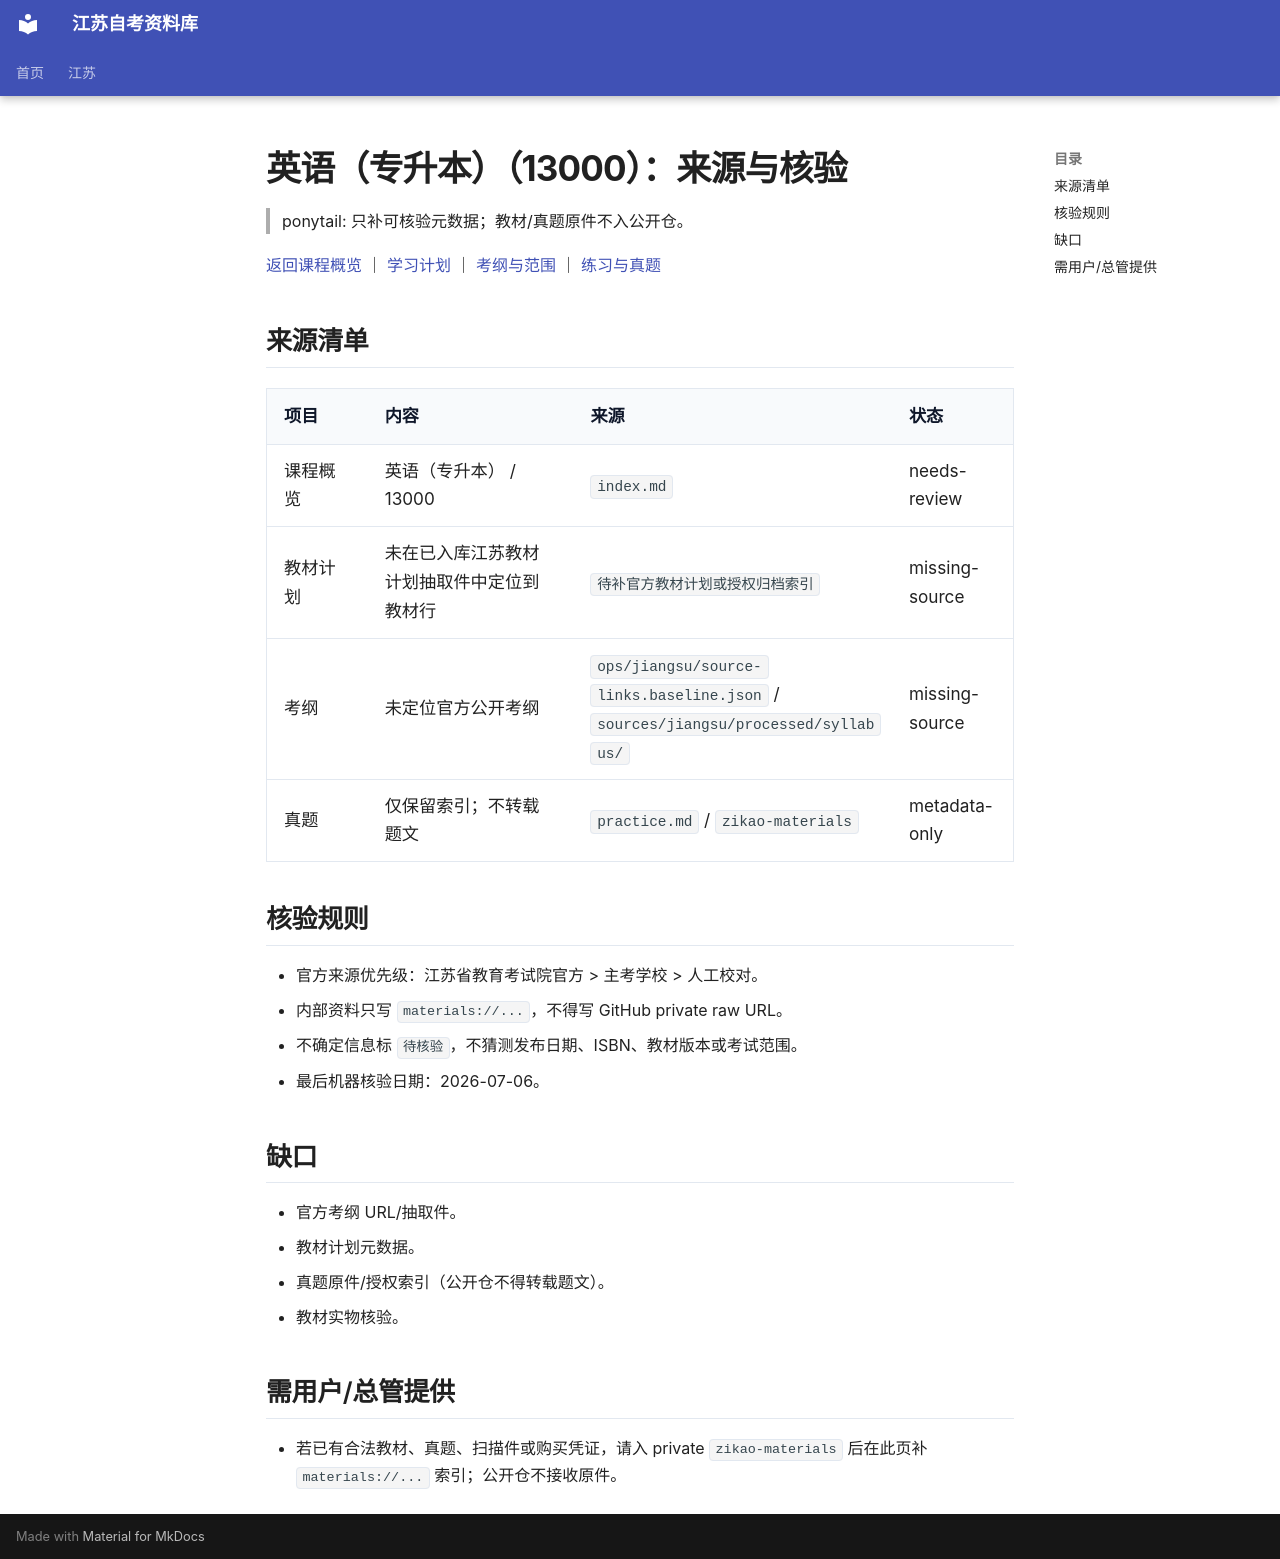

repository: SuperCatQR/jiangsu-zikao-aio · page: jiangsu/courses/13000/sources/index.html · generator: mkdocs

# 英语（专升本）（13000）：来源与核验

> ponytail: 只补可核验元数据；教材/真题原件不入公开仓。

[返回课程概览](index.md) ｜ [学习计划](plan.md) ｜ [考纲与范围](syllabus.md) ｜ [练习与真题](practice.md)

## 来源清单

| 项目 | 内容 | 来源 | 状态 |
| --- | --- | --- | --- |
| 课程概览 | 英语（专升本） / 13000 | `index.md` | needs-review |
| 教材计划 | 未在已入库江苏教材计划抽取件中定位到教材行 | `待补官方教材计划或授权归档索引` | missing-source |
| 考纲 | 未定位官方公开考纲 | `ops/jiangsu/source-links.baseline.json` / `sources/jiangsu/processed/syllabus/` | missing-source |
| 真题 | 仅保留索引；不转载题文 | `practice.md` / `zikao-materials` | metadata-only |

## 核验规则

- 官方来源优先级：江苏省教育考试院官方 > 主考学校 > 人工校对。
- 内部资料只写 `materials://...`，不得写 GitHub private raw URL。
- 不确定信息标 `待核验`，不猜测发布日期、ISBN、教材版本或考试范围。
- 最后机器核验日期：2026-07-06。

## 缺口

- 官方考纲 URL/抽取件。
- 教材计划元数据。
- 真题原件/授权索引（公开仓不得转载题文）。
- 教材实物核验。

## 需用户/总管提供

- 若已有合法教材、真题、扫描件或购买凭证，请入 private `zikao-materials` 后在此页补 `materials://...` 索引；公开仓不接收原件。
